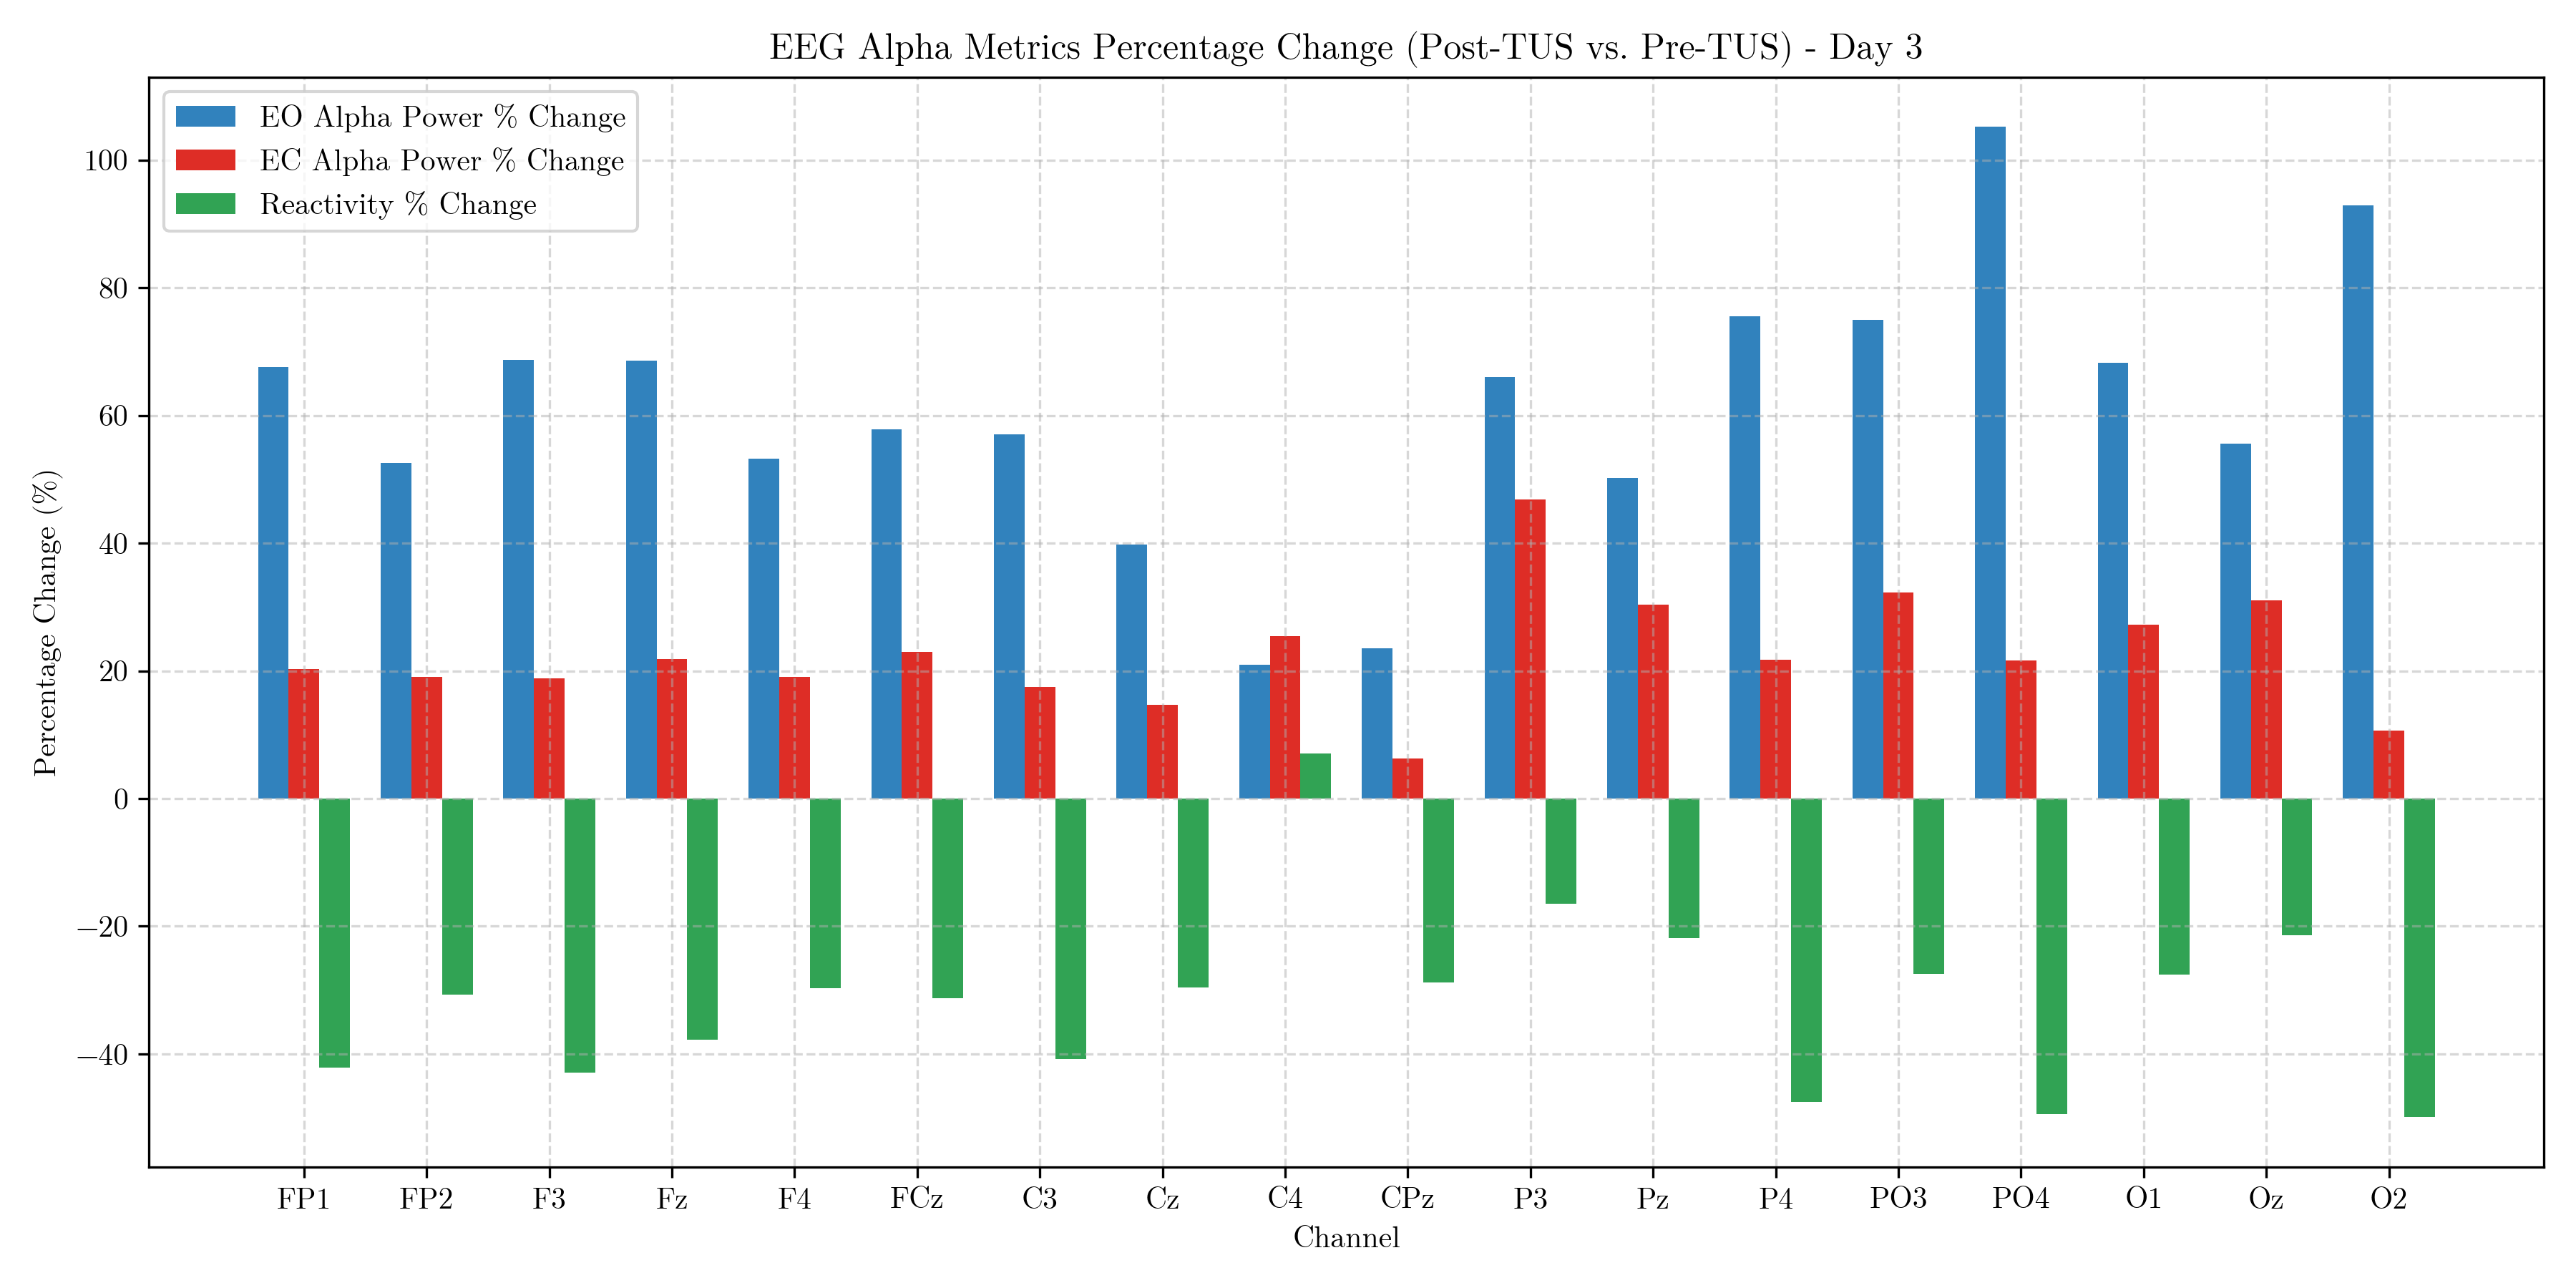

Source data for this figure (header and first rows):
Channel, Pre_EO, Post_EO, EO_Pct_Change, Pre_EC, Post_EC, EC_Pct_Change, Pre_Reactivity, Post_Reactivity, Reactivity_Pct_Change
FP1, 0.7584, 1.271, 67.61, 1.668, 2.005, 20.23, 0.788, 0.4558, -42.16
FP2, 0.8154, 1.244, 52.54, 1.825, 2.173, 19.1, 0.8056, 0.5582, -30.71
F3, 0.6214, 1.048, 68.65, 1.403, 1.667, 18.84, 0.8145, 0.4644, -42.98
Fz, 0.7022, 1.184, 68.54, 1.658, 2.02, 21.86, 0.859, 0.5348, -37.75
F4, 0.6549, 1.003, 53.2, 1.531, 1.822, 19.01, 0.849, 0.5964, -29.75
FCz, 0.652, 1.029, 57.81, 1.448, 1.78, 22.96, 0.7977, 0.5483, -31.27
C3, 0.349, 0.548, 56.99, 0.71, 0.8342, 17.49, 0.7101, 0.4202, -40.82
Cz, 0.615, 0.8595, 39.76, 1.2, 1.376, 14.63, 0.6688, 0.4706, -29.63
C4, 0.3572, 0.4319, 20.91, 0.6058, 0.7602, 25.48, 0.5282, 0.5654, 7.032
CP3, 0.0, 0.0, , 0.0, 0.0, , , , 
CPz, 0.3878, 0.479, 23.52, 0.6529, 0.6941, 6.315, 0.5209, 0.371, -28.79
CP4, 0.0, 0.0, , 0.0, 0.0, , , , 
P3, 0.5891, 0.9782, 66.04, 1.243, 1.826, 46.88, 0.7465, 0.6239, -16.43
Pz, 0.4752, 0.7138, 50.23, 0.9083, 1.184, 30.41, 0.6479, 0.5064, -21.84
P4, 0.5195, 0.912, 75.54, 1.122, 1.366, 21.75, 0.7697, 0.4038, -47.54
PO3, 1.184, 2.071, 74.96, 3.284, 4.343, 32.25, 1.02, 0.7403, -27.43
POz, 0.0, 0.0, , 0.0, 0.0, , , , 
PO4, 1.159, 2.379, 105.3, 3.347, 4.069, 21.59, 1.06, 0.5367, -49.38
O1, 1.458, 2.453, 68.3, 4.01, 5.103, 27.26, 1.012, 0.7323, -27.62
Oz, 1.11, 1.727, 55.59, 2.476, 3.245, 31.09, 0.8023, 0.6309, -21.36
O2, 1.689, 3.258, 92.94, 5.149, 5.695, 10.61, 1.115, 0.5584, -49.91
